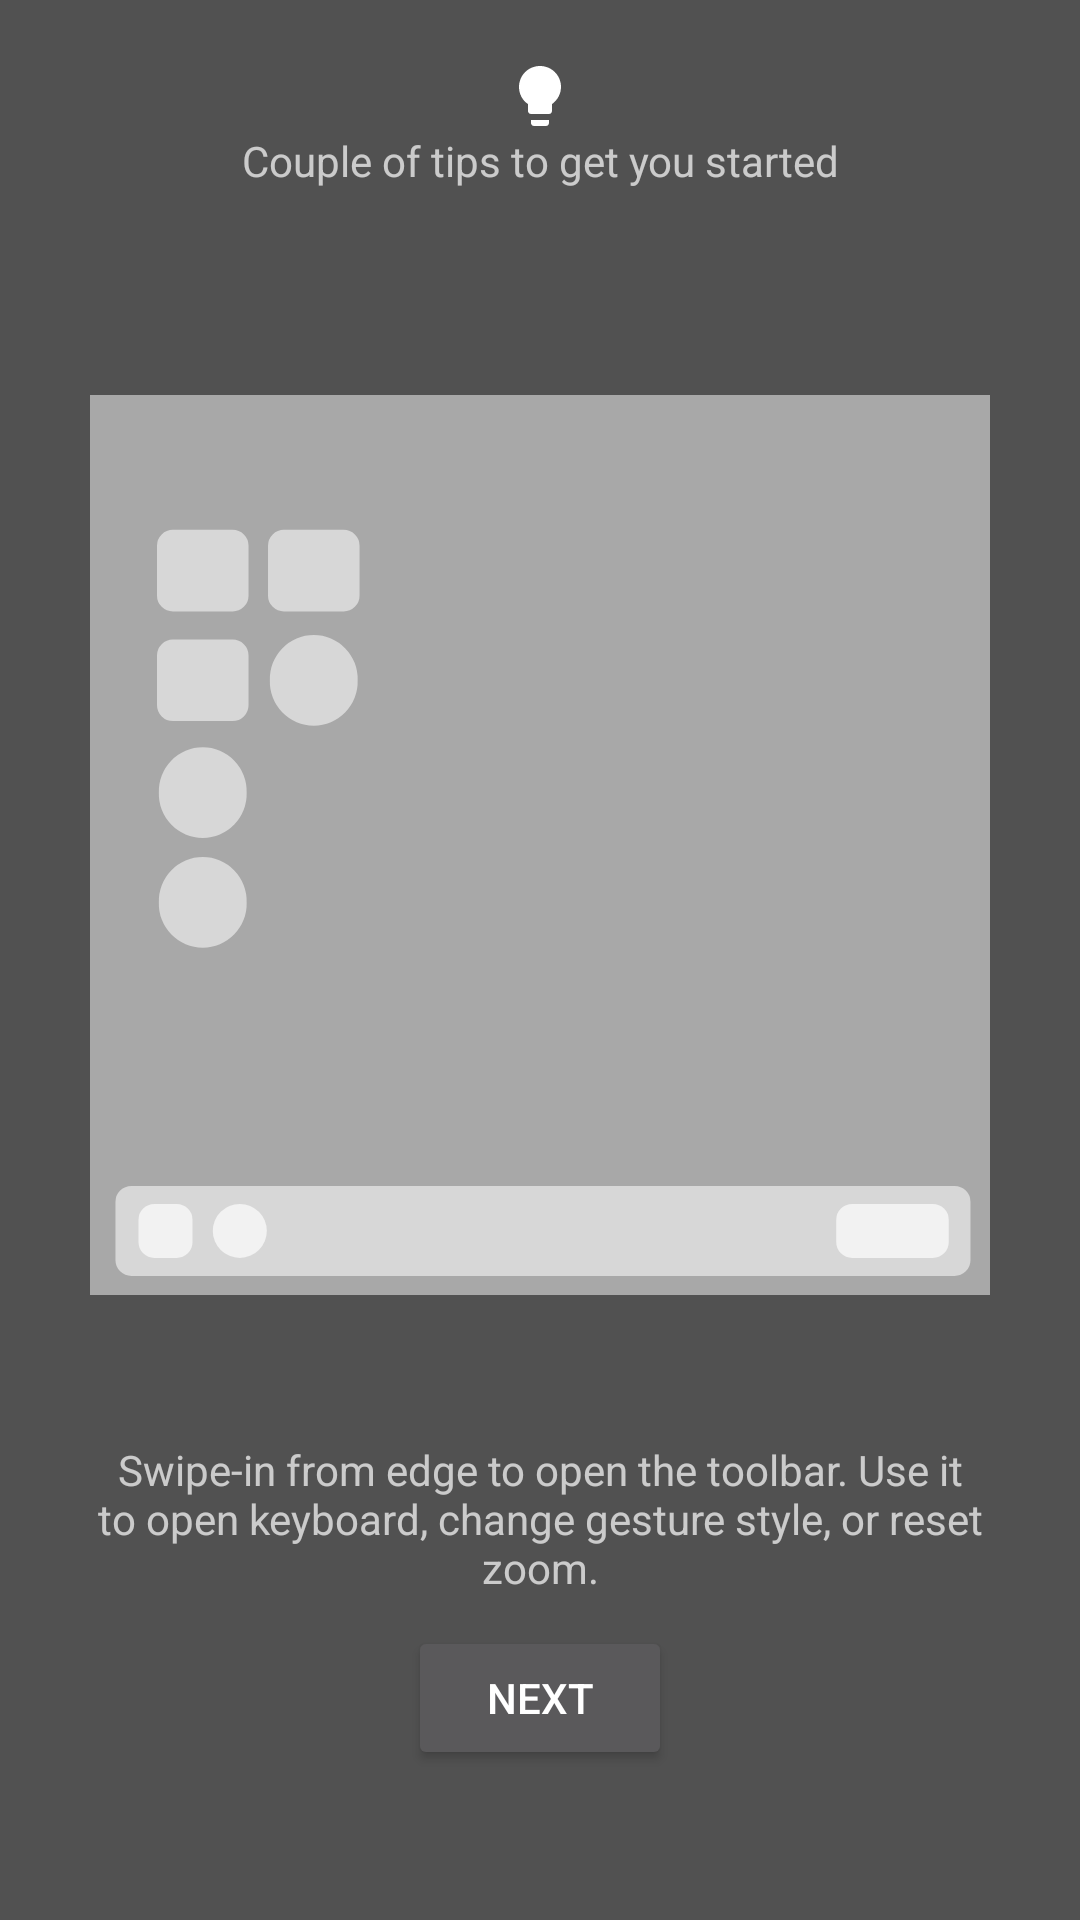

This screen was rendered from an Android layout file. Write that file and the resources it references.
<!-- AndroidManifest.xml: fallback theme Theme.MaterialComponents.DayNight.NoActionBar -->
<!-- res/layout/viewer_help.xml -->
<?xml version="1.0" encoding="utf-8"?>


<layout xmlns:android="http://schemas.android.com/apk/res/android"
    xmlns:app="http://schemas.android.com/apk/res-auto">

    <LinearLayout
        android:layout_width="match_parent"
        android:layout_height="match_parent"
        android:background="#bb121212"
        android:orientation="vertical"
        android:theme="@style/ThemeOverlay.MaterialComponents.Dark">

        <TextView
            style="@style/TipView"
            android:layout_marginTop="@dimen/margin_large"
            android:text="@string/msg_viewer_tips_label" />


        <LinearLayout
            android:id="@+id/page_host"
            android:layout_width="match_parent"
            android:layout_height="0dp"
            android:layout_weight="1"
            android:orientation="horizontal">

            
            <LinearLayout
                android:id="@+id/page1"
                android:layout_width="match_parent"
                android:layout_height="match_parent"
                android:orientation="vertical"
                android:padding="30dp">

                <ImageView
                    android:id="@+id/toolbar_animation"
                    android:layout_width="match_parent"
                    android:layout_height="0dp"
                    android:layout_gravity="center"
                    android:layout_weight="1"
                    android:importantForAccessibility="no"
                    app:srcCompat="@drawable/viewer_help_toolbar_animation" />

                <TextView
                    android:layout_width="wrap_content"
                    android:layout_height="wrap_content"
                    android:layout_gravity="center"
                    android:layout_marginVertical="@dimen/margin_normal"
                    android:gravity="center"
                    android:text="@string/tip_toolbar_usage" />

                <Button
                    android:id="@+id/next_btn"
                    android:layout_width="wrap_content"
                    android:layout_height="wrap_content"
                    android:layout_gravity="center_horizontal"
                    android:layout_marginBottom="@dimen/margin_large"
                    android:text="@string/title_next" />
            </LinearLayout>

            
            <LinearLayout
                android:id="@+id/page2"
                android:layout_width="match_parent"
                android:layout_height="match_parent"
                android:orientation="vertical"
                android:padding="30dp">

                <ImageView
                    android:id="@+id/navbar_animation"
                    android:layout_width="match_parent"
                    android:layout_height="0dp"
                    android:layout_gravity="center"
                    android:layout_weight="1"
                    android:importantForAccessibility="no"
                    app:srcCompat="@drawable/viewer_help_navbar_animation" />

                <TextView
                    android:layout_width="wrap_content"
                    android:layout_height="wrap_content"
                    android:layout_gravity="center"
                    android:layout_marginVertical="@dimen/margin_normal"
                    android:gravity="center"
                    android:text="@string/tip_session_end" />


                <Button
                    android:id="@+id/end_btn"
                    android:layout_width="wrap_content"
                    android:layout_height="wrap_content"
                    android:layout_gravity="center_horizontal"
                    android:layout_margin="@dimen/margin_large"
                    android:text="@string/title_got_it" />
            </LinearLayout>
        </LinearLayout>
    </LinearLayout>
</layout>
<!-- resources referenced by this layout -->
<resources>
  <dimen name="margin_large">20dp</dimen>
  <dimen name="margin_normal">10dp</dimen>
  <!-- drawable viewer_help_navbar_animation: vector/xml drawable (drawable, 9114 chars, omitted) -->
  <!-- drawable viewer_help_toolbar_animation: vector/xml drawable (drawable, 6135 chars, omitted) -->
  <string name="msg_viewer_tips_label">Couple of tips to get you started</string>
  <string name="tip_session_end">To end a session, tap on the Back navigation button, just like you would go back from a playing video.</string>
  <string name="tip_toolbar_usage">Swipe-in from edge to open the toolbar. Use it to open keyboard, change gesture style, or reset zoom.</string>
  <string name="title_got_it">Got it</string>
  <string name="title_next">Next</string>
  <style name="TipView" parent="Widget.AppCompat.TextView">
          <item name="android:layout_width">wrap_content</item>
          <item name="android:layout_height">wrap_content</item>
          <item name="android:layout_gravity">center</item>
          <item name="android:gravity">center</item>
          <item name="android:drawableTop">@drawable/ic_lightbulb</item>
      </style>
  <!-- drawable ic_lightbulb (drawable) -->
  <vector xmlns:android="http://schemas.android.com/apk/res/android"
      android:width="24dp"
      android:height="24dp"
      android:viewportWidth="24"
      android:viewportHeight="24">
      <path
          android:fillColor="?colorOnSurface"
          android:pathData="M9,21c0,0.5 0.4,1 1,1h4c0.6,0 1,-0.5 1,-1v-1L9,20v1zM12,2C8.1,2 5,5.1 5,9c0,2.4 1.2,4.5 3,5.7L8,17c0,0.5 0.4,1 1,1h6c0.6,0 1,-0.5 1,-1v-2.3c1.8,-1.3 3,-3.4 3,-5.7 0,-3.9 -3.1,-7 -7,-7z" />
  </vector>
</resources>
